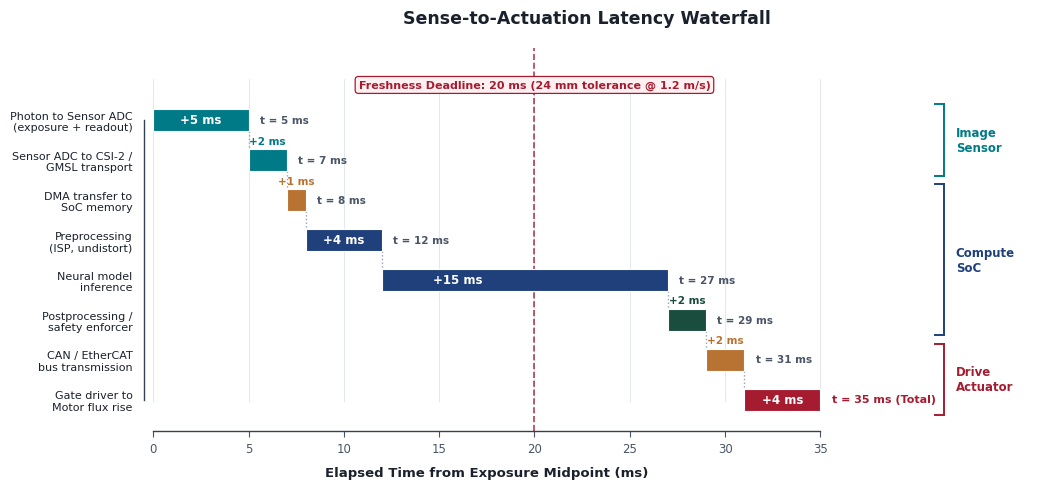

Generate this figure with matplotlib: (Note: this script raises an exception after producing the figure.)
#!/usr/bin/env python3
"""Generate fig02_canonical_latency_waterfall as a matplotlib figure."""
import pathlib
import matplotlib.pyplot as plt
import numpy as np

# ── Book style ──────────────────────────────────────────────────────────
plt.rcParams["font.family"] = "sans-serif"
plt.rcParams["font.sans-serif"] = ["Helvetica", "Arial", "DejaVu Sans"]
plt.rcParams["axes.edgecolor"] = "#334155"
plt.rcParams["axes.linewidth"] = 1.0
plt.rcParams["mathtext.default"] = "regular"

# ── Color palette (from theme-colors.tex) ───────────────────────────────
ethpetrol      = "#007A87"
ethdarkblue    = "#1F407A"
emeraldpine    = "#1A4D3E"
harvardcrimson = "#A51C30"
ethbronze      = "#B87333"
ink            = "#1A202C"
softink        = "#4A5568"
paleink        = "#94A3B8"
gridcolor      = "#E2E8F0"
deadline_bg    = "#FFF1F2"

# ── Stage data ──────────────────────────────────────────────────────────
stages = [
    ("Photon to Sensor ADC\n(exposure + readout)",   0,  5, ethpetrol),
    ("Sensor ADC to CSI-2 /\nGMSL transport",        5,  2, ethpetrol),
    ("DMA transfer to\nSoC memory",                  7,  1, ethbronze),
    ("Preprocessing\n(ISP, undistort)",               8,  4, ethdarkblue),
    ("Neural model\ninference",                      12, 15, ethdarkblue),
    ("Postprocessing /\nsafety enforcer",            27,  2, emeraldpine),
    ("CAN / EtherCAT\nbus transmission",             29,  2, ethbronze),
    ("Gate driver to\nMotor flux rise",              31,  4, harvardcrimson),
]

n = len(stages)

# ── Silicon boundary groups ─────────────────────────────────────────────
groups = [
    ("Image\nSensor",    0, 1, ethpetrol),
    ("Compute\nSoC",     2, 5, ethdarkblue),
    ("Drive\nActuator",  6, 7, harvardcrimson),
]

# ── Figure ──────────────────────────────────────────────────────────────
fig, ax = plt.subplots(figsize=(10.5, 5.0))

bar_height = 0.55
y_positions = np.arange(n)[::-1]

# Freshness deadline vertical line at 20 ms
ax.axvline(20, color=harvardcrimson, linestyle="--", linewidth=1.2, zorder=2, alpha=0.85)

# Waterfalls bars and connectors
for i, (label, start, duration, color) in enumerate(stages):
    y = y_positions[i]
    cumulative = start + duration
    
    # Draw horizontal bar
    ax.barh(y, duration, left=start, height=bar_height, color=color,
            edgecolor="white", linewidth=0.8, zorder=3)

    # Connector line to next stage
    if i < n - 1:
        y_next = y_positions[i + 1]
        ax.plot([cumulative, cumulative], [y - bar_height / 2, y_next + bar_height / 2],
                color=paleink, linestyle=":", linewidth=1.0, zorder=2)

    # Label inside or above bar
    cx = start + duration / 2
    if duration >= 4:
        # Avoid deadline line at x=20 for stage 4
        if i == 4:
            text_x = 16.0
            ax.text(text_x, y, f"+{duration} ms", ha="center", va="center",
                    fontsize=8.5, fontweight="bold", color="white", zorder=4)
        else:
            ax.text(cx, y, f"+{duration} ms", ha="center", va="center",
                    fontsize=8.5, fontweight="bold", color="white", zorder=4)
    else:
        # Small duration text above narrow bar with matching color
        ax.text(cx, y + bar_height / 2 + 0.08, f"+{duration} ms", ha="center", va="bottom",
                fontsize=7.5, fontweight="bold", color=color, zorder=4)

    # Elapsed timestamp label at bar end
    if i == n - 1:
        ax.text(cumulative + 0.6, y, f"t = {cumulative} ms (Total)",
                ha="left", va="center", fontsize=8.0, fontweight="bold", color=harvardcrimson, zorder=4)
    else:
        ax.text(cumulative + 0.6, y, f"t = {cumulative} ms",
                ha="left", va="center", fontsize=7.5, fontweight="bold", color=softink, zorder=4)

# Freshness deadline callout badge at top
ax.text(20, n - 0.25, "Freshness Deadline: 20 ms (24 mm tolerance @ 1.2 m/s)",
        ha="center", va="bottom", fontsize=8, fontweight="bold", color=harvardcrimson,
        bbox=dict(boxstyle="round,pad=0.3", facecolor=deadline_bg, edgecolor=harvardcrimson, linewidth=0.9),
        zorder=5)

# Stage labels on y-axis
ax.set_yticks(y_positions)
ax.set_yticklabels([s[0] for s in stages], fontsize=8.0, color=ink)

# X-axis configuration
ax.set_xlim(-0.5, 46.0)
ax.set_ylim(-0.8, n + 0.8)

xticks = np.arange(0, 40, 5)
ax.set_xticks(xticks)
ax.set_xticklabels([f"{t}" for t in xticks], fontsize=8.5, color=ink)

# Set spines bounds so axis line stops cleanly at 35 ms
ax.spines["bottom"].set_bounds(0, 35)
ax.spines["left"].set_bounds(y_positions[-1], y_positions[0])

# Centered X-axis label under data range 0-35
ax.set_xlabel("Elapsed Time from Exposure Midpoint (ms)", fontsize=9.5, fontweight="bold", color=ink)
ax.xaxis.set_label_coords(17.5, -0.09, transform=ax.get_xaxis_transform())

# Grid (only up to 35 ms)
ax.set_axisbelow(True)
for xt in xticks:
    ax.axvline(xt, color=gridcolor, linewidth=0.7, zorder=0, ymin=0.08, ymax=0.92)

# Group brackets on the right
x_bracket = 41.0
for grp_label, i_start, i_end, grp_color in groups:
    y_top = y_positions[i_start] + bar_height / 2 + 0.12
    y_bot = y_positions[i_end] - bar_height / 2 - 0.12
    y_mid = (y_top + y_bot) / 2

    ax.plot([x_bracket, x_bracket + 0.5], [y_top, y_top],
            color=grp_color, linewidth=1.4, zorder=5)
    ax.plot([x_bracket + 0.5, x_bracket + 0.5], [y_top, y_bot],
            color=grp_color, linewidth=1.4, zorder=5)
    ax.plot([x_bracket, x_bracket + 0.5], [y_bot, y_bot],
            color=grp_color, linewidth=1.4, zorder=5)
    ax.text(x_bracket + 1.1, y_mid, grp_label, ha="left", va="center",
            fontsize=8.5, fontweight="bold", color=grp_color)

# Title
ax.set_title("Sense-to-Actuation Latency Waterfall", fontsize=12.5,
             fontweight="bold", color=ink, pad=18)

# Spines
ax.spines["right"].set_visible(False)
ax.spines["top"].set_visible(False)
ax.tick_params(axis="y", length=0, pad=8)
ax.tick_params(axis="x", colors=softink, length=4)

plt.tight_layout()

# Output paths relative to this script
_here = pathlib.Path(__file__).resolve().parent
_root = _here.parents[1]
(_root / "02_body" / "images" / "png").mkdir(parents=True, exist_ok=True)
(_root / "02_body" / "images" / "svg").mkdir(parents=True, exist_ok=True)
plt.savefig(_root / "02_body" / "images" / "png" / "fig02_canonical_latency_waterfall.png",
            dpi=300, bbox_inches="tight", facecolor="white")
plt.savefig(_root / "02_body" / "images" / "svg" / "fig02_canonical_latency_waterfall.svg",
            bbox_inches="tight", facecolor="white")
print("OK: fig02_canonical_latency_waterfall")
